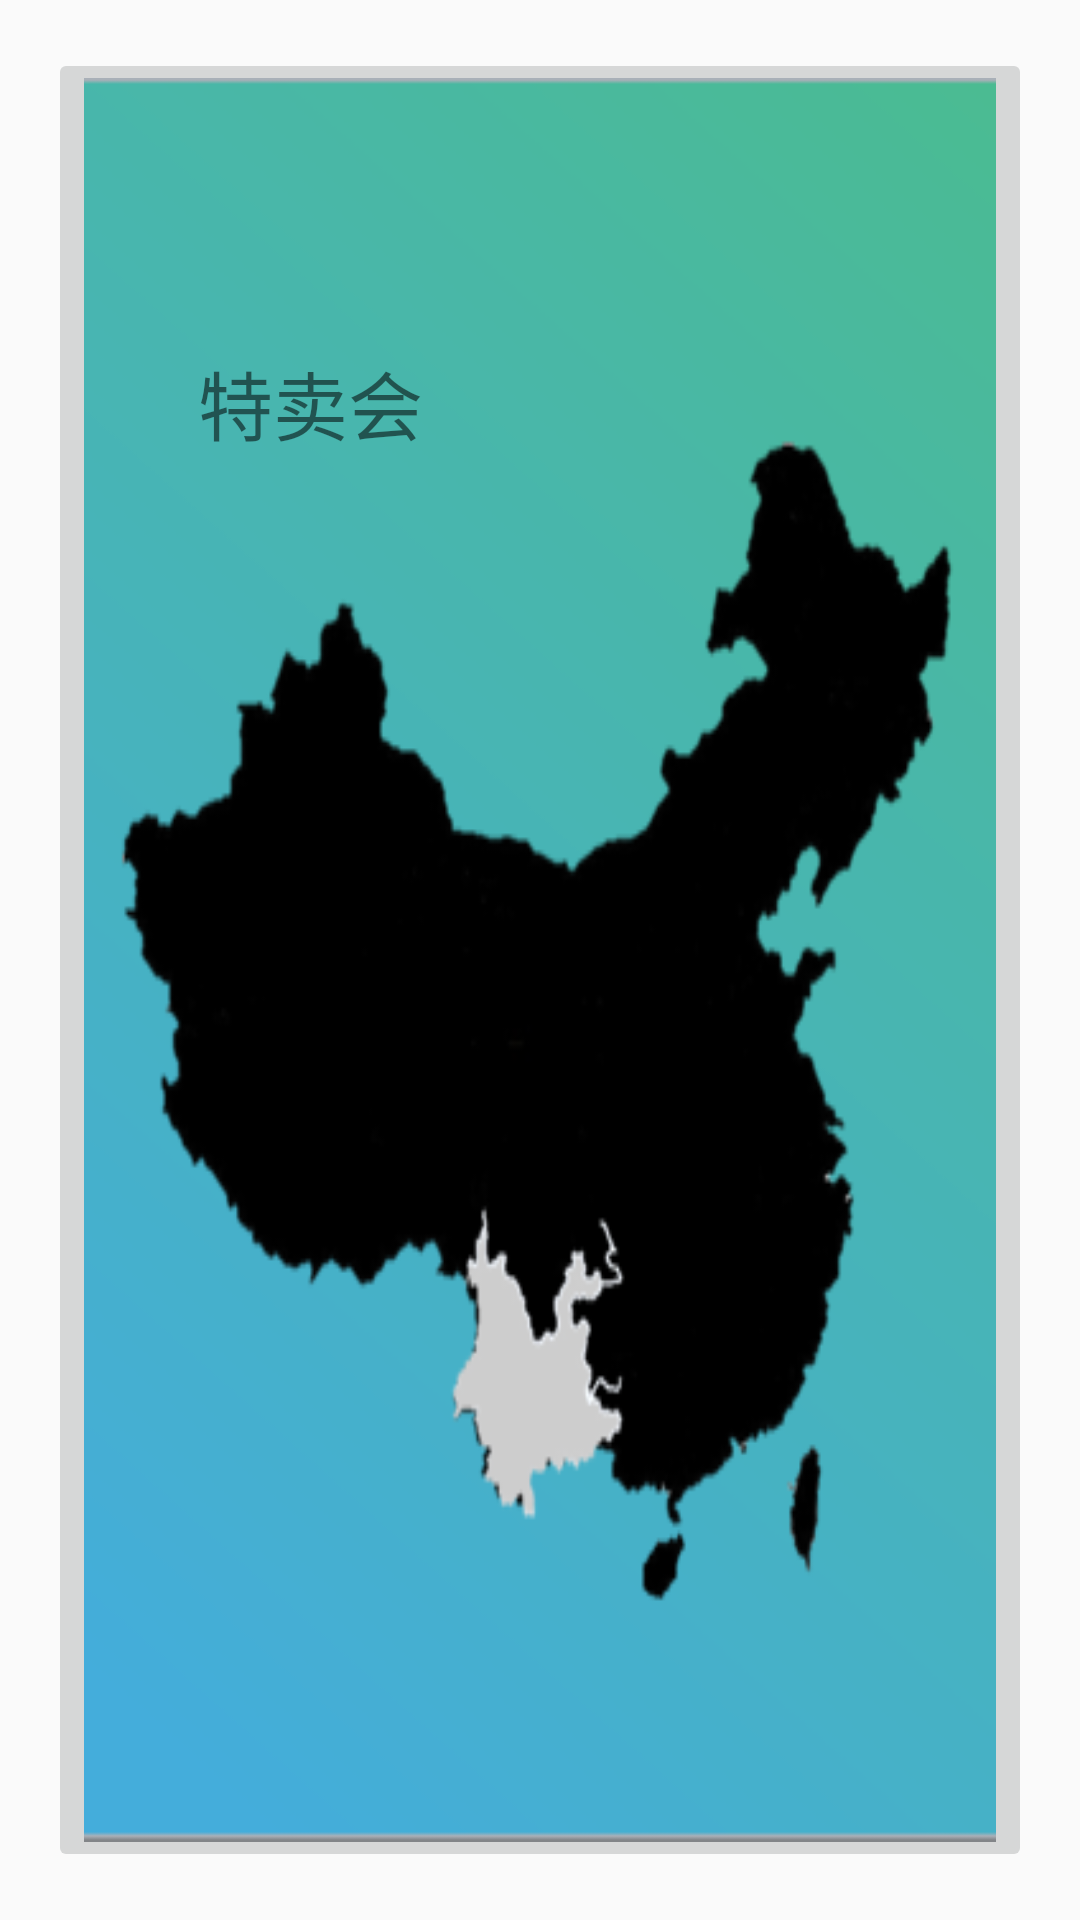

Here is an Android app screen rendered from its layout file. Give the layout XML and the strings, colors and styles it references.
<!-- AndroidManifest.xml: application theme AppTheme -->
<!-- res/layout/activity_map.xml -->
<RelativeLayout xmlns:android="http://schemas.android.com/apk/res/android"
    xmlns:tools="http://schemas.android.com/tools" android:layout_width="match_parent"
    android:layout_height="match_parent" android:paddingLeft="@dimen/activity_horizontal_margin"
    android:paddingRight="@dimen/activity_horizontal_margin"
    android:paddingTop="@dimen/activity_vertical_margin"
    android:paddingBottom="@dimen/activity_vertical_margin"
    tools:context="com.liudonghua.specialties.MapActivity">

    <ImageButton
        android:id="@+id/map_button"
        android:layout_width="match_parent"
        android:layout_height="match_parent"
        android:scaleType="fitXY"
        android:src="@drawable/sample_map"/>

    <TextView
        android:layout_width="wrap_content"
        android:layout_height="wrap_content"
        android:layout_marginTop="100dp"
        android:layout_marginLeft="50dp"
        android:textSize="25dp"
        android:text="@string/map_title_text"/>

</RelativeLayout>
<!-- resources referenced by this layout -->
<resources>
  <dimen name="activity_horizontal_margin">16dp</dimen>
  <dimen name="activity_vertical_margin">16dp</dimen>
  <!-- drawable sample_map: png bitmap (drawable, 23468 bytes) -->
  <string name="map_title_text">特卖会</string>
  <style name="AppTheme" parent="Theme.AppCompat.Light">
          <item name="windowNoTitle">true</item>
          <item name="windowActionBar">false</item>
      </style>
</resources>
